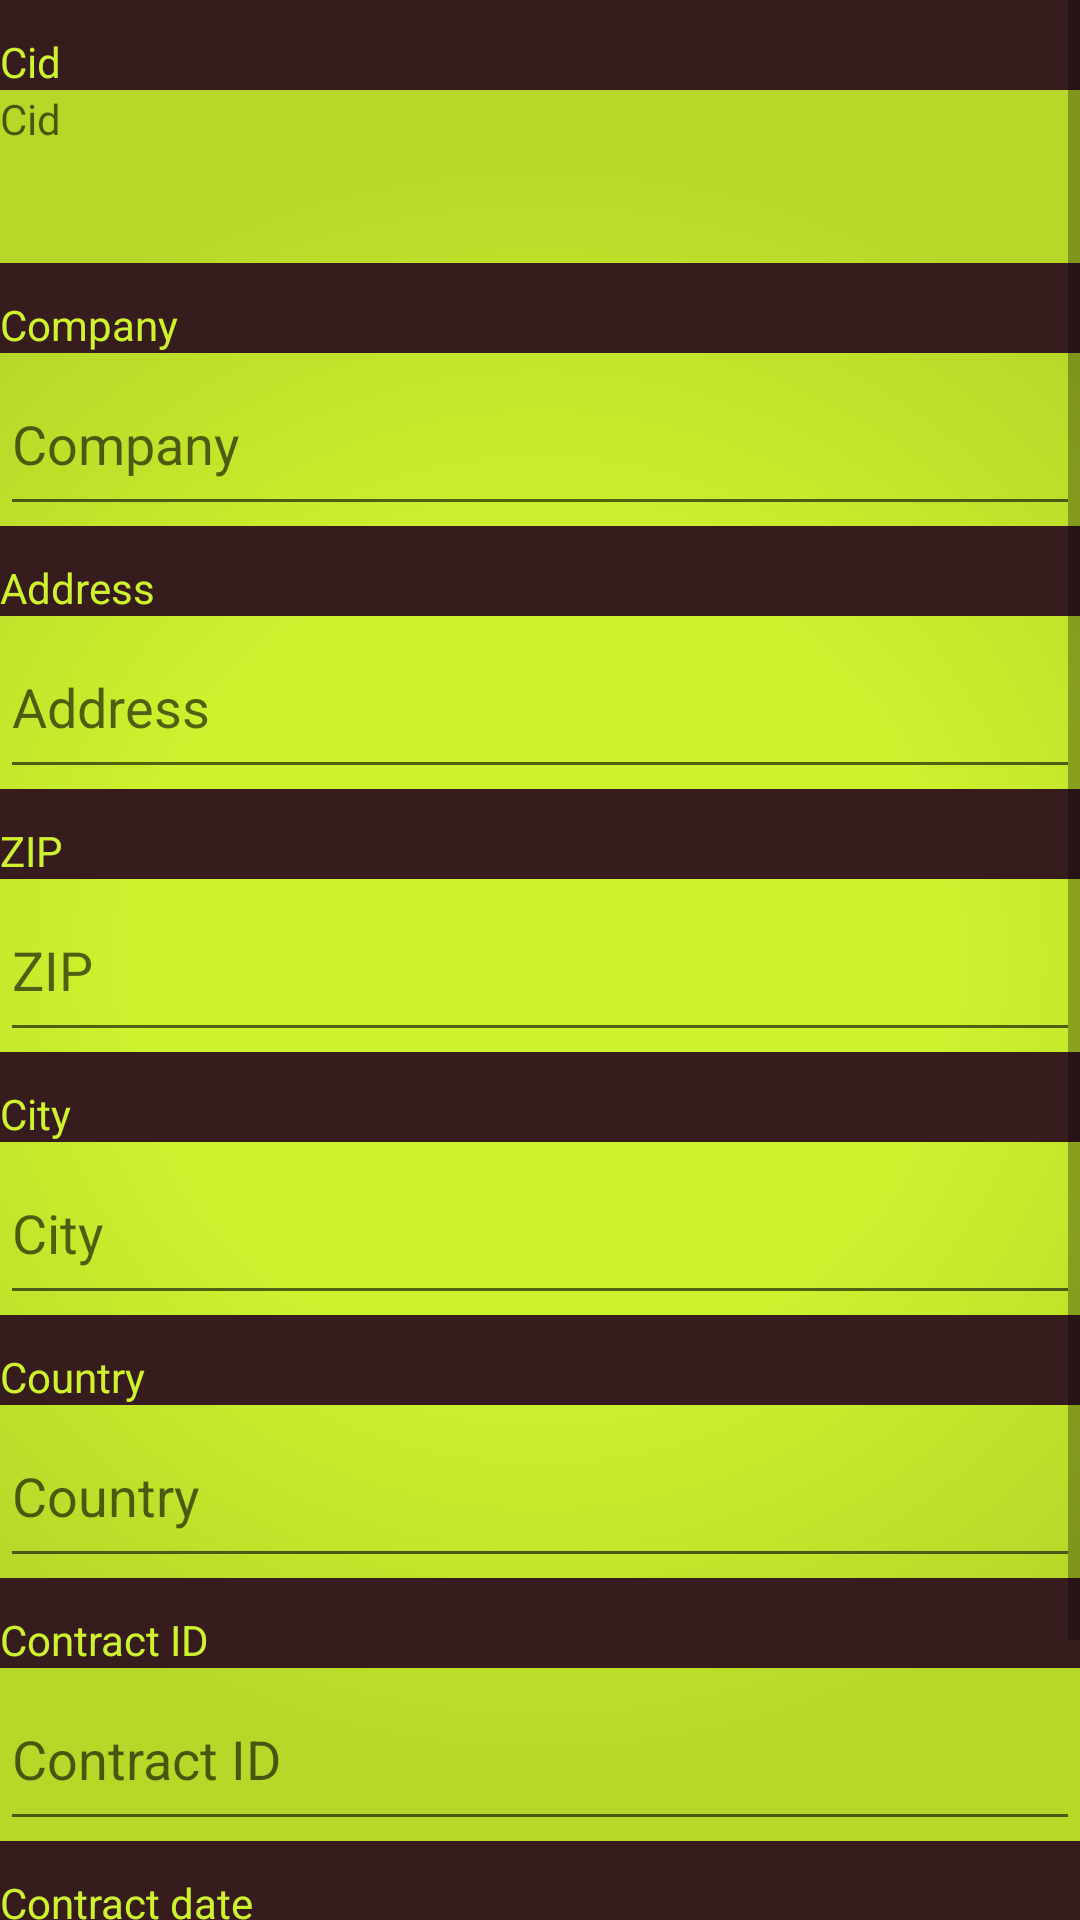

Produce the Android XML layout that renders to this screen, including the resource entries it uses.
<!-- AndroidManifest.xml: activity theme CrmTheme.NoActionBar -->
<!-- res/layout/activity_edit_master_data.xml -->
<?xml version="1.0" encoding="utf-8"?>
<LinearLayout xmlns:android="http://schemas.android.com/apk/res/android"
    xmlns:tools="http://schemas.android.com/tools"
    android:layout_width="match_parent"
    android:layout_height="match_parent"
    tools:context="com.w.m.crmmobile.controllers.activities.EditMasterDataActivity"
    android:orientation="vertical"
    android:background="@drawable/rgb_background">

    <ScrollView
        android:layout_width="match_parent"
        android:layout_height="match_parent">

        <LinearLayout
            android:layout_width="match_parent"
            android:layout_height="match_parent"
            android:orientation="vertical">

            <TextView
                android:text="@string/cid"
                android:layout_width="match_parent"
                android:layout_height="30sp"
                android:gravity="bottom"
                android:textAlignment="gravity"
                android:background="@color/colorAccent"
                android:textColor="@color/colorPrimary"/>

            <TextView
                android:id="@+id/cid"
                android:layout_width="match_parent"
                android:layout_height="28pt"
                android:hint="@string/cid"/>

            <TextView
                android:text="@string/company"
                android:layout_width="match_parent"
                android:layout_height="30sp"
                android:gravity="bottom"
                android:textAlignment="gravity"
                android:background="@color/colorAccent"
                android:textColor="@color/colorPrimary"/>

            <EditText
                android:id="@+id/company"
                android:layout_width="match_parent"
                android:layout_height="28pt"
                android:hint="@string/company" />

            <TextView
                android:text="@string/address"
                android:layout_width="match_parent"
                android:layout_height="30sp"
                android:gravity="bottom"
                android:textAlignment="gravity"
                android:background="@color/colorAccent"
                android:textColor="@color/colorPrimary"/>

            <EditText
                android:id="@+id/address"
                android:layout_width="match_parent"
                android:layout_height="28pt"
                android:hint="@string/address"/>

            <TextView
                android:text="@string/zip"
                android:layout_width="match_parent"
                android:layout_height="30sp"
                android:gravity="bottom"
                android:textAlignment="gravity"
                android:background="@color/colorAccent"
                android:textColor="@color/colorPrimary"/>

            <EditText
                android:id="@+id/zip"
                android:layout_width="match_parent"
                android:layout_height="28pt"
                android:hint="@string/zip"/>

            <TextView
                android:text="@string/city"
                android:layout_width="match_parent"
                android:layout_height="30sp"
                android:gravity="bottom"
                android:textAlignment="gravity"
                android:background="@color/colorAccent"
                android:textColor="@color/colorPrimary"/>

            <EditText
                android:id="@+id/city"
                android:layout_width="match_parent"
                android:layout_height="28pt"
                android:hint="@string/city"/>

            <TextView
                android:text="@string/country"
                android:layout_width="match_parent"
                android:layout_height="30sp"
                android:gravity="bottom"
                android:textAlignment="gravity"
                android:background="@color/colorAccent"
                android:textColor="@color/colorPrimary"/>

            <EditText
                android:id="@+id/country"
                android:layout_width="match_parent"
                android:layout_height="28pt"
                android:hint="@string/country"/>

            <TextView
                android:text="@string/contractId"
                android:layout_width="match_parent"
                android:layout_height="30sp"
                android:gravity="bottom"
                android:textAlignment="gravity"
                android:background="@color/colorAccent"
                android:textColor="@color/colorPrimary"/>

            <EditText
                android:id="@+id/contractId"
                android:layout_width="match_parent"
                android:layout_height="28pt"
                android:hint="@string/contractId"/>

            <TextView
                android:text="@string/contractDate"
                android:layout_width="match_parent"
                android:layout_height="30sp"
                android:gravity="bottom"
                android:textAlignment="gravity"
                android:background="@color/colorAccent"
                android:textColor="@color/colorPrimary"/>

            <FrameLayout
                android:layout_width="match_parent"
                android:layout_height="wrap_content">

                <EditText
                    android:id="@+id/contractDate"
                    android:layout_width="match_parent"
                    android:layout_height="28pt"
                    android:hint="@string/contractDate"
                    android:inputType="date"/>

                <ImageButton
                    android:layout_width="wrap_content"
                    android:layout_height="wrap_content"
                    android:layout_gravity="right"
                    style="@style/crmImageButton"
                    android:src="@drawable/calendar_icon"
                    android:onClick="selectDate"/>

            </FrameLayout>

            <FrameLayout
                android:layout_width="match_parent"
                android:layout_height="wrap_content">

                <LinearLayout
                    android:layout_width="wrap_content"
                    android:layout_height="wrap_content"
                    android:orientation="horizontal"
                    android:layout_gravity="center_horizontal">

                    <Button
                        android:layout_width="wrap_content"
                        android:layout_height="wrap_content"
                        android:layout_marginRight="5dp"
                        android:text="@string/cancel"
                        android:onClick="cancel"/>

                    <Button
                        android:layout_width="wrap_content"
                        android:layout_height="wrap_content"
                        android:text="@string/submit"
                        android:onClick="submit"/>

                </LinearLayout>
            </FrameLayout>
        </LinearLayout>
    </ScrollView>
</LinearLayout>
<!-- resources referenced by this layout -->
<resources>
  <color name="colorAccent">#371c1e</color>
  <color name="colorPrimary">#cef22e</color>
  <!-- drawable rgb_background (drawable) -->
  <?xml version="1.0" encoding="utf-8"?>
  <shape xmlns:android="http://schemas.android.com/apk/res/android"
         android:shape="rectangle">
  
              <gradient
                  android:type="radial"
                  android:gradientRadius="75%"
                  android:startColor="@color/colorPrimary"
                  android:endColor="@color/colorPrimaryDark"
                  android:centerColor="@color/colorPrimary"
                  />
  
  </shape>
  <string name="address">Address</string>
  <string name="cancel">Cancel</string>
  <string name="cid">Cid</string>
  <string name="city">City</string>
  <string name="company">Company</string>
  <string name="contractDate">Contract date</string>
  <string name="contractId">Contract ID</string>
  <string name="country">Country</string>
  <string name="submit">Submit</string>
  <string name="zip">ZIP</string>
  <style name="crmImageButton" parent="android:Widget.ImageButton">
          <item name="android:textColor">@android:color/white</item>
          <item name="android:background">@drawable/button</item>
          <item name="android:layout_margin">5dp</item>
          <item name="android:padding">5dp</item>
      </style>
  <style name="CrmTheme.NoActionBar">
          <item name="windowActionBar">false</item>
          <item name="windowNoTitle">true</item>
      </style>
  <color name="colorPrimaryDark">#b7d829</color>
  <!-- drawable button (drawable) -->
  <?xml version="1.0" encoding="utf-8"?>
  <selector xmlns:android="http://schemas.android.com/apk/res/android">
  
      <item android:state_pressed="true">
          <shape android:shape="rectangle">
              <corners android:radius="5dp"/>
              <solid android:color="@color/colorAccent"/>
          </shape>
      </item>
      <item>
          <shape android:shape="rectangle">
              <corners android:radius="5dp"/>
              <gradient
                  android:angle="-90"
                  android:startColor="@color/colorAccentLight"
                  android:endColor="@color/colorAccent"
                  android:centerColor="@color/colorAccent"
                  android:centerY="0.15"
                  android:type="linear"/>
          </shape>
      </item>
  
  </selector>
  <color name="colorAccentLight">#9f5009</color>
</resources>
